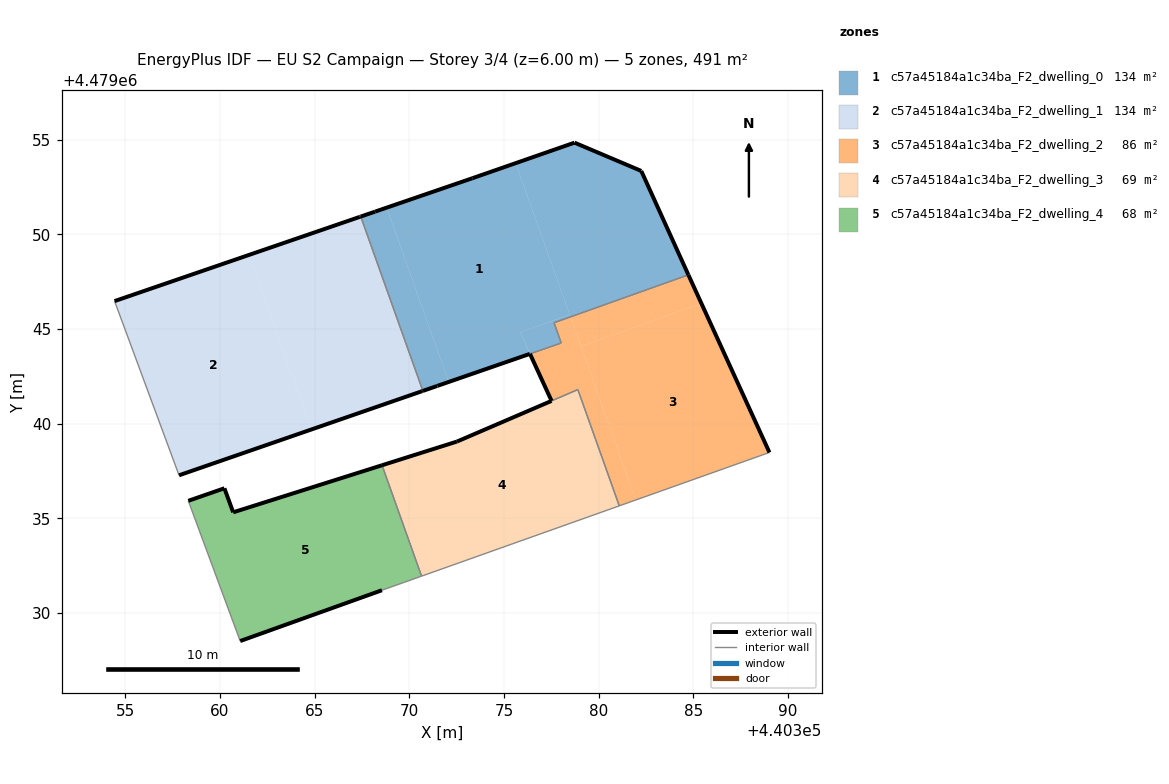
=== STOREY PLAN SPEC (per zone: floor XY polygon, exterior-wall plan segments, windows/doors) ===
zone 1: c57a45184a1c34ba_F2_dwelling_0  (133.8 m²)
  floor: (440376.37, 4479043.69) (440375.86, 4479044.82) (440378.47, 4479045.76) (440375.62, 4479053.75) (440373.34, 4479052.96) (440368.81, 4479051.40) (440372.09, 4479042.20)
  floor: (440384.74, 4479047.86) (440382.25, 4479053.34) (440378.73, 4479054.84) (440375.62, 4479053.75) (440378.51, 4479045.64)
  floor: (440372.09, 4479042.20) (440368.81, 4479051.40) (440367.44, 4479050.93) (440370.72, 4479041.73)
  floor: (440378.02, 4479044.26) (440377.65, 4479045.33) (440378.51, 4479045.64) (440378.47, 4479045.76) (440375.86, 4479044.82) (440376.38, 4479043.69)
  exterior wall: (440368.20, 4479051.20) – (440373.34, 4479052.96)  [5.4 m]
  exterior wall: (440373.34, 4479052.96) – (440378.73, 4479054.84)  [5.7 m]
  exterior wall: (440378.73, 4479054.84) – (440382.25, 4479053.34)  [3.8 m]
  exterior wall: (440382.25, 4479053.34) – (440384.74, 4479047.86)  [6.0 m]
  exterior wall: (440376.37, 4479043.68) – (440371.48, 4479041.99)  [5.2 m]
  exterior wall: (440371.48, 4479041.99) – (440370.72, 4479041.73)  [0.8 m]
  exterior wall: (440367.44, 4479050.93) – (440368.20, 4479051.19)  [0.8 m]
  interior walls: 4
zone 2: c57a45184a1c34ba_F2_dwelling_1  (133.9 m²)
  floor: (440364.82, 4479039.69) (440361.54, 4479048.91) (440354.44, 4479046.47) (440357.85, 4479037.28)
  floor: (440370.67, 4479041.71) (440370.72, 4479041.73) (440367.44, 4479050.93) (440361.54, 4479048.91) (440364.82, 4479039.69)
  exterior wall: (440367.39, 4479050.92) – (440367.44, 4479050.93)  [0.0 m]
  exterior wall: (440370.72, 4479041.73) – (440370.67, 4479041.71)  [0.0 m]
  exterior wall: (440370.67, 4479041.71) – (440357.85, 4479037.28)  [13.6 m]
  exterior wall: (440354.44, 4479046.47) – (440367.39, 4479050.92)  [13.7 m]
  interior walls: 2
zone 3: c57a45184a1c34ba_F2_dwelling_2  (86.2 m²)
  floor: (440381.96, 4479035.97) (440378.51, 4479045.64) (440377.65, 4479045.33) (440378.03, 4479044.26) (440376.38, 4479043.69) (440377.52, 4479041.20) (440378.90, 4479041.80) (440381.09, 4479035.66)
  floor: (440385.42, 4479046.35) (440384.92, 4479047.46) (440384.81, 4479047.70) (440384.74, 4479047.86) (440378.51, 4479045.64) (440379.07, 4479044.09)
  floor: (440389.02, 4479038.48) (440384.81, 4479047.70) (440384.92, 4479047.46) (440385.42, 4479046.35) (440379.07, 4479044.09) (440381.96, 4479035.97)
  exterior wall: (440377.52, 4479041.20) – (440376.38, 4479043.69)  [2.7 m]
  exterior wall: (440384.74, 4479047.86) – (440389.02, 4479038.48)  [10.3 m]
  interior walls: 6
zone 4: c57a45184a1c34ba_F2_dwelling_3  (69.1 m²)
  floor: (440381.09, 4479035.66) (440378.90, 4479041.80) (440372.52, 4479039.06) (440368.57, 4479037.80) (440370.65, 4479031.95)
  exterior wall: (440372.52, 4479039.06) – (440377.51, 4479041.20)  [5.4 m]
  exterior wall: (440368.57, 4479037.80) – (440372.52, 4479039.06)  [4.1 m]
  interior walls: 4
zone 5: c57a45184a1c34ba_F2_dwelling_4  (68.1 m²)
  floor: (440368.56, 4479031.21) (440370.65, 4479031.95) (440368.57, 4479037.80) (440360.71, 4479035.32) (440360.24, 4479036.59) (440358.34, 4479035.93) (440361.08, 4479028.52)
  exterior wall: (440368.56, 4479031.21) – (440361.08, 4479028.52)  [7.9 m]
  exterior wall: (440358.34, 4479035.93) – (440360.24, 4479036.59)  [2.0 m]
  exterior wall: (440360.24, 4479036.59) – (440360.71, 4479035.32)  [1.4 m]
  exterior wall: (440360.71, 4479035.32) – (440368.57, 4479037.80)  [8.2 m]
  interior walls: 3

=== DERIVED (storey summary) ===
Building: EU S2 Campaign
Storey: 3 of 4  (floor level z = 6.00 m)
Storey gross floor area: 491.0 m²
Zones on this storey: 5
  - c57a45184a1c34ba_F2_dwelling_0: floor 133.8 m²; exterior wall 27.8 m (83.3 m²); WWR 0.0%
  - c57a45184a1c34ba_F2_dwelling_1: floor 133.9 m²; exterior wall 27.4 m (82.1 m²); WWR 0.0%
  - c57a45184a1c34ba_F2_dwelling_2: floor 86.2 m²; exterior wall 13.0 m (39.1 m²); WWR 0.0%
  - c57a45184a1c34ba_F2_dwelling_3: floor 69.1 m²; exterior wall 9.6 m (28.7 m²); WWR 0.0%
  - c57a45184a1c34ba_F2_dwelling_4: floor 68.1 m²; exterior wall 19.6 m (58.7 m²); WWR 0.0%
Zone adjacency (shared interzone walls):
  - c57a45184a1c34ba_F2_dwelling_0 ↔ c57a45184a1c34ba_F2_dwelling_1
  - c57a45184a1c34ba_F2_dwelling_0 ↔ c57a45184a1c34ba_F2_dwelling_2
  - c57a45184a1c34ba_F2_dwelling_2 ↔ c57a45184a1c34ba_F2_dwelling_3
  - c57a45184a1c34ba_F2_dwelling_3 ↔ c57a45184a1c34ba_F2_dwelling_4